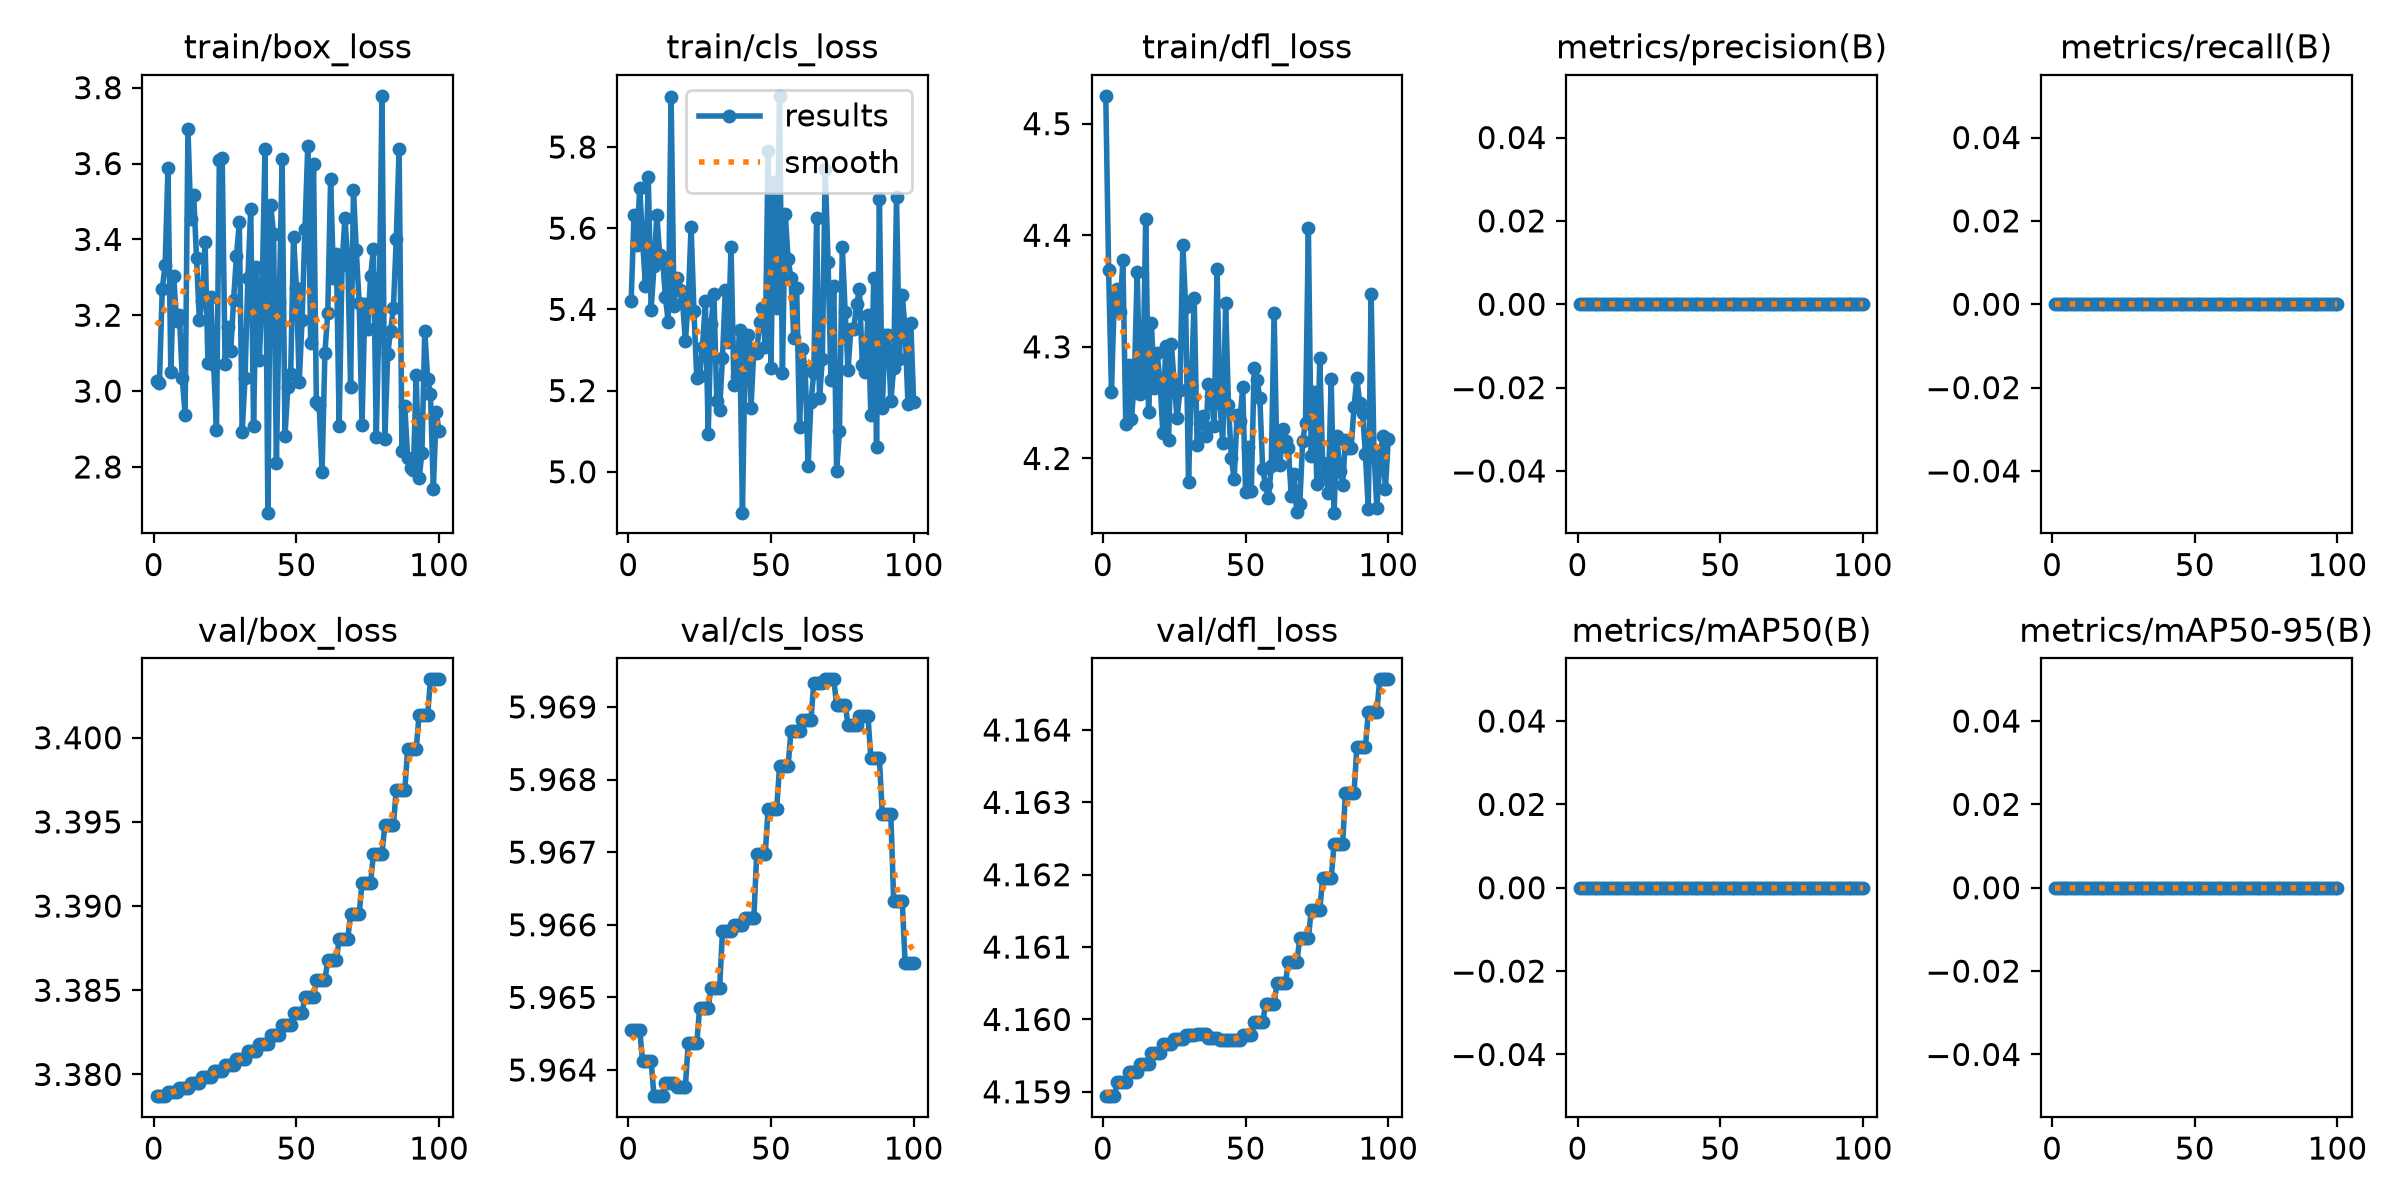

Data behind this chart, as committed beside it:
epoch, time, train/box_loss, train/cls_loss, train/dfl_loss, metrics/precision(B), metrics/recall(B), metrics/mAP50(B), metrics/mAP50-95(B), val/box_loss, val/cls_loss, val/dfl_loss, lr/pg0, lr/pg1, lr/pg2
1, 4.106, 3.025, 5.421, 4.525, 0, 0, 0, 0, 3.379, 5.965, 4.159, 0, 0, 0
2, 8.348, 3.022, 5.633, 4.369, 0, 0, 0, 0, 3.379, 5.965, 4.159, 3.9274e-05, 3.9274e-05, 3.9274e-05
3, 9.869, 3.269, 5.559, 4.259, 0, 0, 0, 0, 3.379, 5.965, 4.159, 7.77625e-05, 7.77625e-05, 7.77625e-05
4, 11.33, 3.333, 5.699, 4.345, 0, 0, 0, 0, 3.379, 5.965, 4.159, 0.0001155, 0.0001155, 0.0001155
5, 14.54, 3.588, 5.569, 4.352, 0, 0, 0, 0, 3.379, 5.964, 4.159, 0.0001143, 0.0001143, 0.0001143
6, 16.05, 3.05, 5.459, 4.331, 0, 0, 0, 0, 3.379, 5.964, 4.159, 0.0001131, 0.0001131, 0.0001131
7, 19.38, 3.303, 5.725, 4.378, 0, 0, 0, 0, 3.379, 5.964, 4.159, 0.0001119, 0.0001119, 0.0001119
8, 20.91, 3.186, 5.399, 4.231, 0, 0, 0, 0, 3.379, 5.964, 4.159, 0.0001108, 0.0001108, 0.0001108
9, 22.52, 3.2, 5.506, 4.283, 0, 0, 0, 0, 3.379, 5.964, 4.159, 0.0001096, 0.0001096, 0.0001096
10, 24.03, 3.034, 5.632, 4.235, 0, 0, 0, 0, 3.379, 5.964, 4.159, 0.0001084, 0.0001084, 0.0001084
11, 25.59, 2.938, 5.534, 4.268, 0, 0, 0, 0, 3.379, 5.964, 4.159, 0.0001072, 0.0001072, 0.0001072
12, 27.21, 3.691, 5.527, 4.367, 0, 0, 0, 0, 3.379, 5.964, 4.159, 0.000106, 0.000106, 0.000106
13, 28.79, 3.453, 5.43, 4.258, 0, 0, 0, 0, 3.379, 5.964, 4.159, 0.0001049, 0.0001049, 0.0001049
14, 30.28, 3.518, 5.368, 4.266, 0, 0, 0, 0, 3.379, 5.964, 4.159, 0.0001037, 0.0001037, 0.0001037
15, 34, 3.351, 5.923, 4.415, 0, 0, 0, 0, 3.379, 5.964, 4.159, 0.0001025, 0.0001025, 0.0001025
16, 35.46, 3.188, 5.408, 4.242, 0, 0, 0, 0, 3.379, 5.964, 4.159, 0.0001013, 0.0001013, 0.0001013
17, 37.08, 3.238, 5.478, 4.321, 0, 0, 0, 0, 3.38, 5.964, 4.16, 0.0001001, 0.0001001, 0.0001001
18, 38.56, 3.393, 5.448, 4.263, 0, 0, 0, 0, 3.38, 5.964, 4.16, 9.89723e-05, 9.89723e-05, 9.89723e-05
19, 40.13, 3.075, 5.419, 4.294, 0, 0, 0, 0, 3.38, 5.964, 4.16, 9.77942e-05, 9.77942e-05, 9.77942e-05
20, 41.64, 3.249, 5.322, 4.27, 0, 0, 0, 0, 3.38, 5.964, 4.16, 9.66161e-05, 9.66161e-05, 9.66161e-05
21, 43.29, 3.068, 5.42, 4.223, 0, 0, 0, 0, 3.38, 5.964, 4.16, 9.5438e-05, 9.5438e-05, 9.5438e-05
22, 44.76, 2.898, 5.604, 4.301, 0, 0, 0, 0, 3.38, 5.964, 4.16, 9.42599e-05, 9.42599e-05, 9.42599e-05
23, 46.26, 3.609, 5.395, 4.216, 0, 0, 0, 0, 3.38, 5.964, 4.16, 9.30818e-05, 9.30818e-05, 9.30818e-05
24, 47.84, 3.614, 5.23, 4.302, 0, 0, 0, 0, 3.38, 5.964, 4.16, 9.19037e-05, 9.19037e-05, 9.19037e-05
25, 49.44, 3.072, 5.235, 4.267, 0, 0, 0, 0, 3.381, 5.965, 4.16, 9.07256e-05, 9.07256e-05, 9.07256e-05
26, 54.4, 3.169, 5.307, 4.236, 0, 0, 0, 0, 3.381, 5.965, 4.16, 8.95475e-05, 8.95475e-05, 8.95475e-05
27, 55.94, 3.106, 5.42, 4.261, 0, 0, 0, 0, 3.381, 5.965, 4.16, 8.83694e-05, 8.83694e-05, 8.83694e-05
28, 57.5, 3.241, 5.094, 4.392, 0, 0, 0, 0, 3.381, 5.965, 4.16, 8.71913e-05, 8.71913e-05, 8.71913e-05
29, 59.1, 3.356, 5.363, 4.335, 0, 0, 0, 0, 3.381, 5.965, 4.16, 8.60132e-05, 8.60132e-05, 8.60132e-05
30, 60.66, 3.445, 5.438, 4.179, 0, 0, 0, 0, 3.381, 5.965, 4.16, 8.48351e-05, 8.48351e-05, 8.48351e-05
31, 62.28, 2.892, 5.175, 4.265, 0, 0, 0, 0, 3.381, 5.965, 4.16, 8.3657e-05, 8.3657e-05, 8.3657e-05
32, 63.82, 3.035, 5.152, 4.344, 0, 0, 0, 0, 3.381, 5.965, 4.16, 8.24789e-05, 8.24789e-05, 8.24789e-05
33, 65.36, 3.299, 5.281, 4.212, 0, 0, 0, 0, 3.381, 5.966, 4.16, 8.13008e-05, 8.13008e-05, 8.13008e-05
34, 69.97, 3.48, 5.447, 4.232, 0, 0, 0, 0, 3.381, 5.966, 4.16, 8.01227e-05, 8.01227e-05, 8.01227e-05
35, 71.54, 2.909, 5.32, 4.238, 0, 0, 0, 0, 3.381, 5.966, 4.16, 7.89446e-05, 7.89446e-05, 7.89446e-05
36, 73.12, 3.328, 5.554, 4.22, 0, 0, 0, 0, 3.381, 5.966, 4.16, 7.77665e-05, 7.77665e-05, 7.77665e-05
37, 74.71, 3.082, 5.214, 4.267, 0, 0, 0, 0, 3.382, 5.966, 4.16, 7.65884e-05, 7.65884e-05, 7.65884e-05
38, 78.82, 3.262, 5.236, 4.256, 0, 0, 0, 0, 3.382, 5.966, 4.16, 7.54103e-05, 7.54103e-05, 7.54103e-05
39, 80.38, 3.639, 5.349, 4.229, 0, 0, 0, 0, 3.382, 5.966, 4.16, 7.42322e-05, 7.42322e-05, 7.42322e-05
40, 81.89, 2.68, 4.899, 4.37, 0, 0, 0, 0, 3.382, 5.966, 4.16, 7.30541e-05, 7.30541e-05, 7.30541e-05
41, 83.46, 3.49, 5.317, 4.25, 0, 0, 0, 0, 3.382, 5.966, 4.16, 7.1876e-05, 7.1876e-05, 7.1876e-05
42, 84.95, 3.415, 5.337, 4.213, 0, 0, 0, 0, 3.382, 5.966, 4.16, 7.06979e-05, 7.06979e-05, 7.06979e-05
43, 86.45, 2.811, 5.157, 4.339, 0, 0, 0, 0, 3.382, 5.966, 4.16, 6.95198e-05, 6.95198e-05, 6.95198e-05
44, 87.98, 3.236, 5.303, 4.248, 0, 0, 0, 0, 3.382, 5.966, 4.16, 6.83417e-05, 6.83417e-05, 6.83417e-05
45, 91.2, 3.611, 5.293, 4.201, 0, 0, 0, 0, 3.383, 5.967, 4.16, 6.71636e-05, 6.71636e-05, 6.71636e-05
46, 92.71, 2.882, 5.369, 4.181, 0, 0, 0, 0, 3.383, 5.967, 4.16, 6.59855e-05, 6.59855e-05, 6.59855e-05
47, 94.23, 3.01, 5.403, 4.239, 0, 0, 0, 0, 3.383, 5.967, 4.16, 6.48074e-05, 6.48074e-05, 6.48074e-05
48, 95.81, 3.046, 5.307, 4.234, 0, 0, 0, 0, 3.383, 5.967, 4.16, 6.36293e-05, 6.36293e-05, 6.36293e-05
49, 101.5, 3.407, 5.79, 4.264, 0, 0, 0, 0, 3.384, 5.968, 4.16, 6.24512e-05, 6.24512e-05, 6.24512e-05
50, 103.1, 3.273, 5.256, 4.17, 0, 0, 0, 0, 3.384, 5.968, 4.16, 6.12731e-05, 6.12731e-05, 6.12731e-05
51, 104.5, 3.023, 5.713, 4.21, 0, 0, 0, 0, 3.384, 5.968, 4.16, 6.0095e-05, 6.0095e-05, 6.0095e-05
52, 106.1, 3.189, 5.403, 4.171, 0, 0, 0, 0, 3.384, 5.968, 4.16, 5.89169e-05, 5.89169e-05, 5.89169e-05
53, 107.7, 3.428, 5.926, 4.281, 0, 0, 0, 0, 3.385, 5.968, 4.16, 5.77388e-05, 5.77388e-05, 5.77388e-05
54, 109.2, 3.646, 5.243, 4.27, 0, 0, 0, 0, 3.385, 5.968, 4.16, 5.65607e-05, 5.65607e-05, 5.65607e-05
55, 110.8, 3.127, 5.635, 4.254, 0, 0, 0, 0, 3.385, 5.968, 4.16, 5.53826e-05, 5.53826e-05, 5.53826e-05
56, 115.5, 3.598, 5.523, 4.19, 0, 0, 0, 0, 3.385, 5.968, 4.16, 5.42045e-05, 5.42045e-05, 5.42045e-05
57, 117.1, 2.971, 5.478, 4.176, 0, 0, 0, 0, 3.386, 5.969, 4.16, 5.30264e-05, 5.30264e-05, 5.30264e-05
58, 118.6, 2.963, 5.329, 4.164, 0, 0, 0, 0, 3.386, 5.969, 4.16, 5.18483e-05, 5.18483e-05, 5.18483e-05
59, 121.6, 2.786, 5.453, 4.193, 0, 0, 0, 0, 3.386, 5.969, 4.16, 5.06702e-05, 5.06702e-05, 5.06702e-05
60, 123.2, 3.102, 5.11, 4.331, 0, 0, 0, 0, 3.386, 5.969, 4.16, 4.94921e-05, 4.94921e-05, 4.94921e-05
... 40 more rows
